Photos from the image-classification dataset "split_set" in the GitHub repository kibakibaki/5307A2Testing. Its 24 classes are: apple, avocado, banana, blackberry, blueberry, capsicum, carrot, cherry tomato, cucumber, dragon fruit, grape, kiwi fruit, lemon, lime, mango, orange, papaya, passion fruit, peach, pear, pineapple, raspberry, strawberry, watermelon.

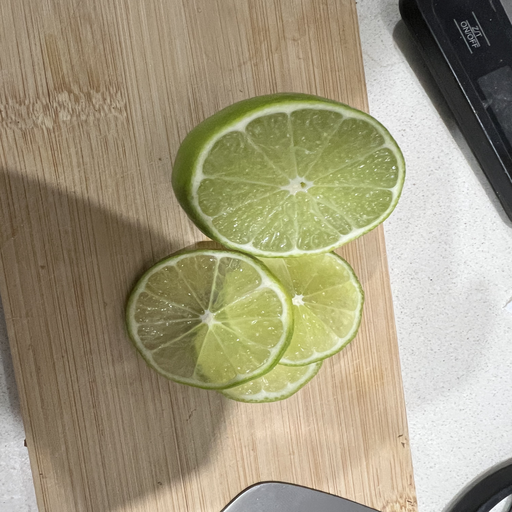
Label: lime

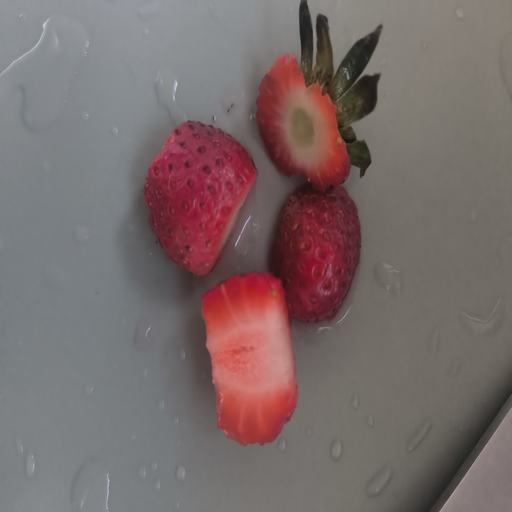
Label: strawberry

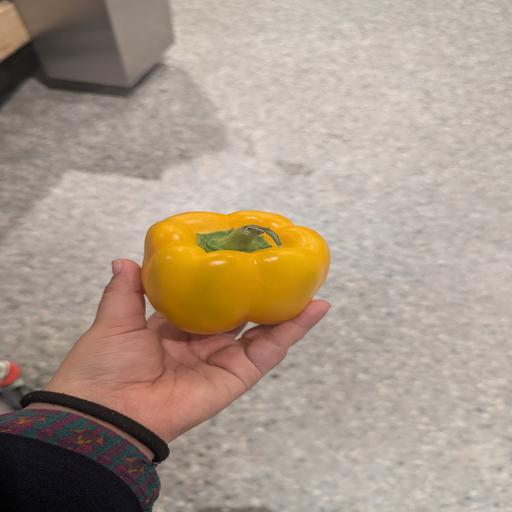
Label: capsicum

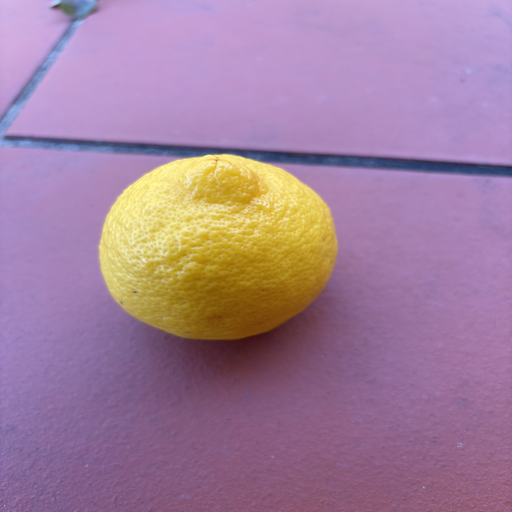
Label: lemon

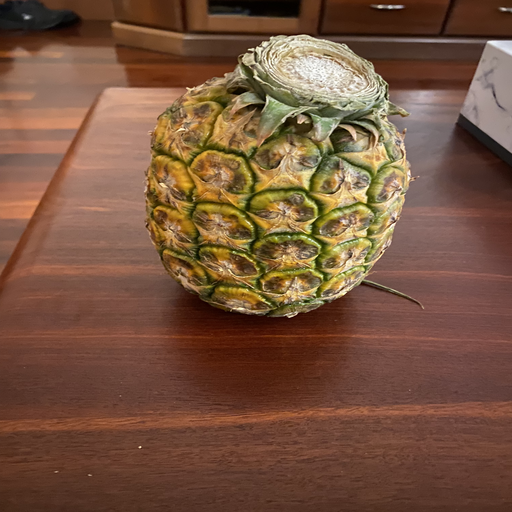
Label: pineapple

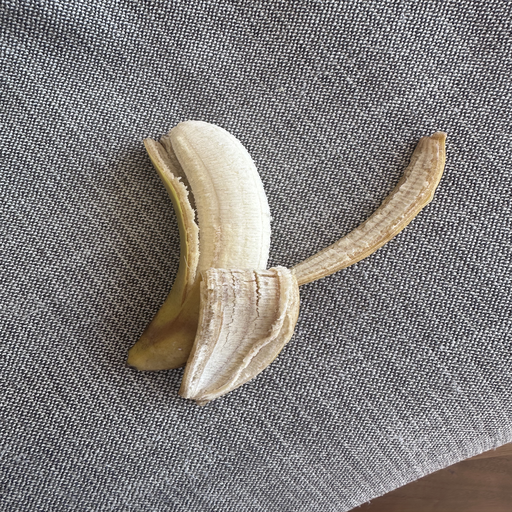
Label: banana
